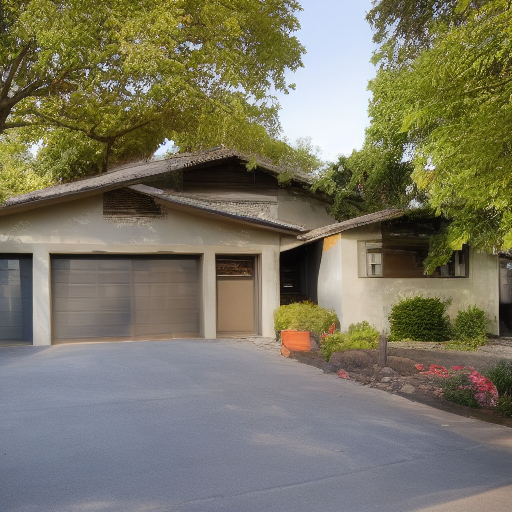
Generation parameters embedded in this image by AUTOMATIC1111 Stable Diffusion web UI or a fork of it (Forge, ...) (PNG 'parameters' text chunk):
House Exterior Photo Modern
Negative prompt: art artwork illustration painting digital
Steps: 30, Sampler: Euler a, CFG scale: 2, Seed: 1966758679, Size: 512x512, Model hash: fe4efff1e1, Model: sd-v1-4